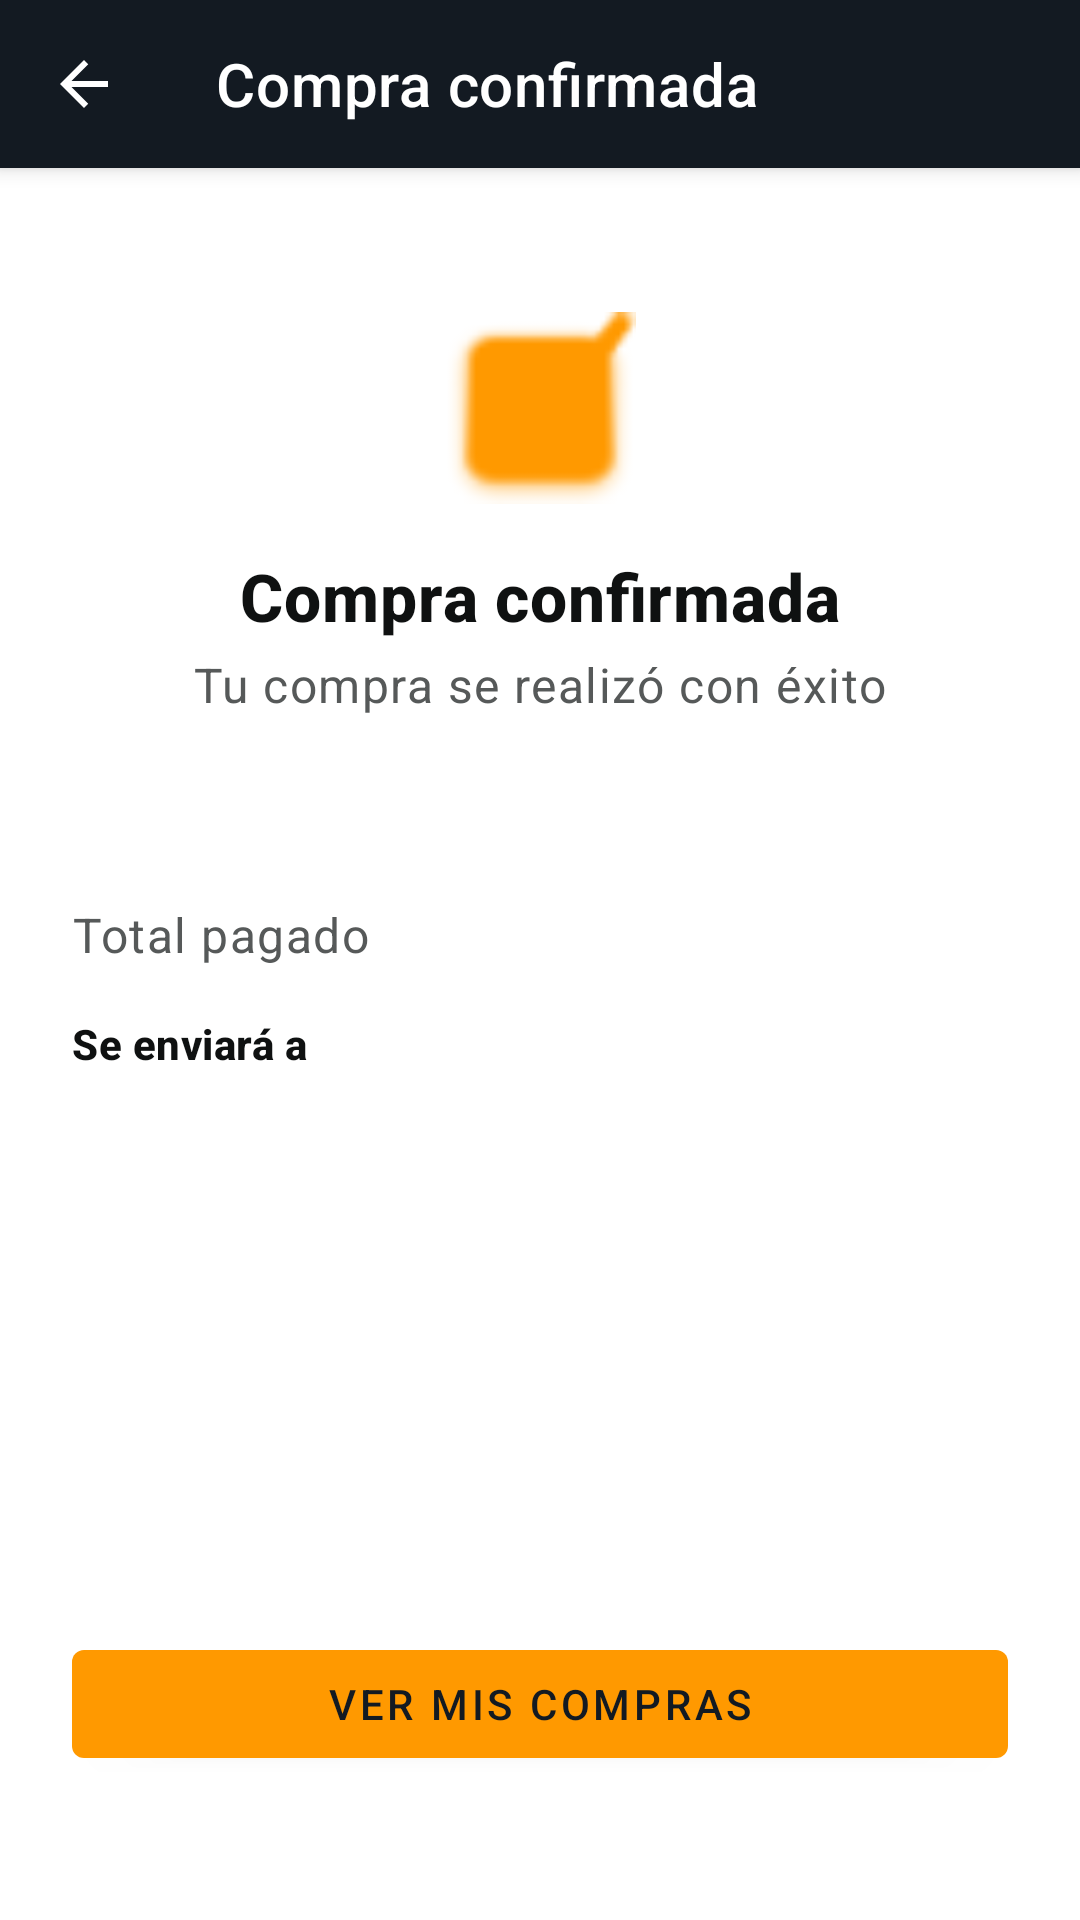

Here is an Android app screen rendered from its layout file. Give the layout XML and the strings, colors and styles it references.
<!-- AndroidManifest.xml: application theme Theme.Reboot -->
<!-- res/layout/fragment_confirmacion_compra.xml -->
<?xml version="1.0" encoding="utf-8"?>
<androidx.constraintlayout.widget.ConstraintLayout xmlns:android="http://schemas.android.com/apk/res/android"
    xmlns:app="http://schemas.android.com/apk/res-auto"
    xmlns:tools="http://schemas.android.com/tools"
    android:layout_width="match_parent"
    android:layout_height="match_parent"
    android:background="@color/reboot_fondo">

    <com.google.android.material.appbar.MaterialToolbar
        android:id="@+id/toolbar"
        style="@style/Widget.Reboot.Toolbar"
        android:layout_width="0dp"
        android:layout_height="wrap_content"
        app:layout_constraintEnd_toEndOf="parent"
        app:layout_constraintStart_toStartOf="parent"
        app:layout_constraintTop_toTopOf="parent"
        app:navigationIcon="@drawable/ic_arrow_back"
        app:title="@string/confirmacion_titulo" />

    <androidx.constraintlayout.widget.ConstraintLayout
        android:layout_width="0dp"
        android:layout_height="0dp"
        android:padding="24dp"
        app:layout_constraintBottom_toBottomOf="parent"
        app:layout_constraintEnd_toEndOf="parent"
        app:layout_constraintStart_toStartOf="parent"
        app:layout_constraintTop_toBottomOf="@id/toolbar">

        <ImageView
            android:id="@+id/iconoExito"
            android:layout_width="64dp"
            android:layout_height="64dp"
            android:layout_marginTop="24dp"
            android:contentDescription="@null"
            android:src="@android:drawable/checkbox_on_background"
            app:layout_constraintEnd_toEndOf="parent"
            app:layout_constraintStart_toStartOf="parent"
            app:layout_constraintTop_toTopOf="parent"
            app:tint="@color/reboot_acento" />

        <TextView
            android:id="@+id/tituloConfirmacion"
            android:layout_width="wrap_content"
            android:layout_height="wrap_content"
            android:layout_marginTop="16dp"
            android:text="@string/confirmacion_titulo"
            android:textAppearance="@style/TextAppearance.Reboot.Titulo"
            android:textSize="22sp"
            app:layout_constraintEnd_toEndOf="parent"
            app:layout_constraintStart_toStartOf="parent"
            app:layout_constraintTop_toBottomOf="@id/iconoExito" />

        <TextView
            android:id="@+id/mensajeConfirmacion"
            android:layout_width="wrap_content"
            android:layout_height="wrap_content"
            android:layout_marginTop="4dp"
            android:text="@string/confirmacion_mensaje"
            android:textAppearance="@style/TextAppearance.Reboot.Cuerpo"
            app:layout_constraintEnd_toEndOf="parent"
            app:layout_constraintStart_toStartOf="parent"
            app:layout_constraintTop_toBottomOf="@id/tituloConfirmacion" />

        <TextView
            android:id="@+id/tituloArticulo"
            android:layout_width="0dp"
            android:layout_height="wrap_content"
            android:layout_marginTop="32dp"
            android:textAppearance="@style/TextAppearance.Reboot.Cuerpo"
            app:layout_constraintEnd_toEndOf="parent"
            app:layout_constraintStart_toStartOf="parent"
            app:layout_constraintTop_toBottomOf="@id/mensajeConfirmacion"
            tools:text="Audifonos Sony" />

        <TextView
            android:id="@+id/etiquetaTotal"
            android:layout_width="wrap_content"
            android:layout_height="wrap_content"
            android:layout_marginTop="8dp"
            android:text="@string/confirmacion_total"
            android:textAppearance="@style/TextAppearance.Reboot.Cuerpo"
            app:layout_constraintStart_toStartOf="parent"
            app:layout_constraintTop_toBottomOf="@id/tituloArticulo" />

        <TextView
            android:id="@+id/totalPagado"
            android:layout_width="wrap_content"
            android:layout_height="wrap_content"
            android:layout_marginStart="8dp"
            android:textAppearance="@style/TextAppearance.Reboot.Precio"
            app:layout_constraintStart_toEndOf="@id/etiquetaTotal"
            app:layout_constraintTop_toTopOf="@id/etiquetaTotal"
            tools:text="$450" />

        <TextView
            android:id="@+id/tituloDireccion"
            android:layout_width="wrap_content"
            android:layout_height="wrap_content"
            android:layout_marginTop="16dp"
            android:text="@string/confirmacion_direccion_titulo"
            android:textAppearance="@style/TextAppearance.Reboot.Titulo"
            android:textSize="14sp"
            app:layout_constraintStart_toStartOf="parent"
            app:layout_constraintTop_toBottomOf="@id/etiquetaTotal" />

        <TextView
            android:id="@+id/direccionEnvio"
            android:layout_width="0dp"
            android:layout_height="wrap_content"
            android:layout_marginTop="4dp"
            android:textAppearance="@style/TextAppearance.Reboot.Cuerpo"
            app:layout_constraintEnd_toEndOf="parent"
            app:layout_constraintStart_toStartOf="parent"
            app:layout_constraintTop_toBottomOf="@id/tituloDireccion"
            tools:text="Av. Siempre Viva 123, Centro, Puebla, 72000" />

        <com.google.android.material.button.MaterialButton
            android:id="@+id/botonVerCompras"
            style="@style/Widget.Reboot.Boton"
            android:layout_width="match_parent"
            android:layout_height="wrap_content"
            android:layout_marginBottom="24dp"
            android:text="@string/confirmacion_boton_ver_compras"
            app:layout_constraintBottom_toBottomOf="parent" />

    </androidx.constraintlayout.widget.ConstraintLayout>

</androidx.constraintlayout.widget.ConstraintLayout>
<!-- resources referenced by this layout -->
<resources>
  <color name="reboot_acento">#FF9900</color>
  <color name="reboot_fondo">#FFFFFF</color>
  <!-- drawable ic_arrow_back (drawable) -->
  <?xml version="1.0" encoding="utf-8"?>
  <vector xmlns:android="http://schemas.android.com/apk/res/android"
      android:width="24dp"
      android:height="24dp"
      android:viewportWidth="24"
      android:viewportHeight="24"
      android:tint="?attr/colorControlNormal"
      android:autoMirrored="true">
      <path
          android:fillColor="@color/white"
          android:pathData="M20,11H7.83l5.59,-5.59L12,4l-8,8 8,8 1.41,-1.41L7.83,13H20v-2z" />
  </vector>
  <string name="confirmacion_boton_ver_compras">Ver mis compras</string>
  <string name="confirmacion_direccion_titulo">Se enviará a</string>
  <string name="confirmacion_mensaje">Tu compra se realizó con éxito</string>
  <string name="confirmacion_titulo">Compra confirmada</string>
  <string name="confirmacion_total">Total pagado</string>
  <style name="TextAppearance.Reboot.Cuerpo" parent="TextAppearance.MaterialComponents.Body1">
          <item name="android:textColor">@color/reboot_texto_secundario</item>
      </style>
  <style name="TextAppearance.Reboot.Precio" parent="TextAppearance.MaterialComponents.Subtitle1">
          <item name="android:textColor">@color/reboot_texto_principal</item>
          <item name="android:textStyle">bold</item>
      </style>
  <style name="TextAppearance.Reboot.Titulo" parent="TextAppearance.MaterialComponents.Headline6">
          <item name="android:textColor">@color/reboot_texto_principal</item>
          <item name="android:textStyle">bold</item>
      </style>
  <style name="Widget.Reboot.Boton" parent="Widget.MaterialComponents.Button">
          <item name="backgroundTint">@color/reboot_acento</item>
          <item name="android:textColor">@color/reboot_texto_sobre_acento</item>
      </style>
  <style name="Widget.Reboot.Toolbar" parent="Widget.MaterialComponents.Toolbar.Primary">
          <item name="android:background">@color/reboot_header</item>
          <item name="titleTextColor">@color/white</item>
          <item name="navigationIconTint">@color/white</item>
          <item name="android:layout_height">wrap_content</item>
          <item name="android:minHeight">?attr/actionBarSize</item>
      </style>
  <style name="Theme.Reboot" parent="Base.Theme.Reboot" />
  <color name="white">#FFFFFFFF</color>
  <color name="reboot_texto_secundario">#565959</color>
  <color name="reboot_texto_principal">#0F1111</color>
  <color name="reboot_texto_sobre_acento">#131A22</color>
  <color name="reboot_header">#131A22</color>
  <style name="Base.Theme.Reboot" parent="Theme.MaterialComponents.DayNight.NoActionBar">
          <item name="colorPrimary">@color/reboot_header</item>
          <item name="colorPrimaryDark">@color/reboot_header</item>
          <item name="colorAccent">@color/reboot_acento</item>
          <item name="colorError">@color/reboot_error</item>
          <item name="android:windowBackground">@color/reboot_fondo</item>
          <item name="colorOnPrimary">@color/white</item>
          <item name="textInputStyle">@style/Widget.Reboot.TextInputLayout.OutlinedBox</item>
          <item name="editTextStyle">@style/Widget.Reboot.TextInputEditText</item>
      </style>
  <color name="reboot_error">#D13212</color>
  <style name="Widget.Reboot.TextInputEditText" parent="Widget.MaterialComponents.TextInputEditText.OutlinedBox">
          <item name="android:paddingTop">16dp</item>
          <item name="android:paddingBottom">16dp</item>
      </style>
</resources>
